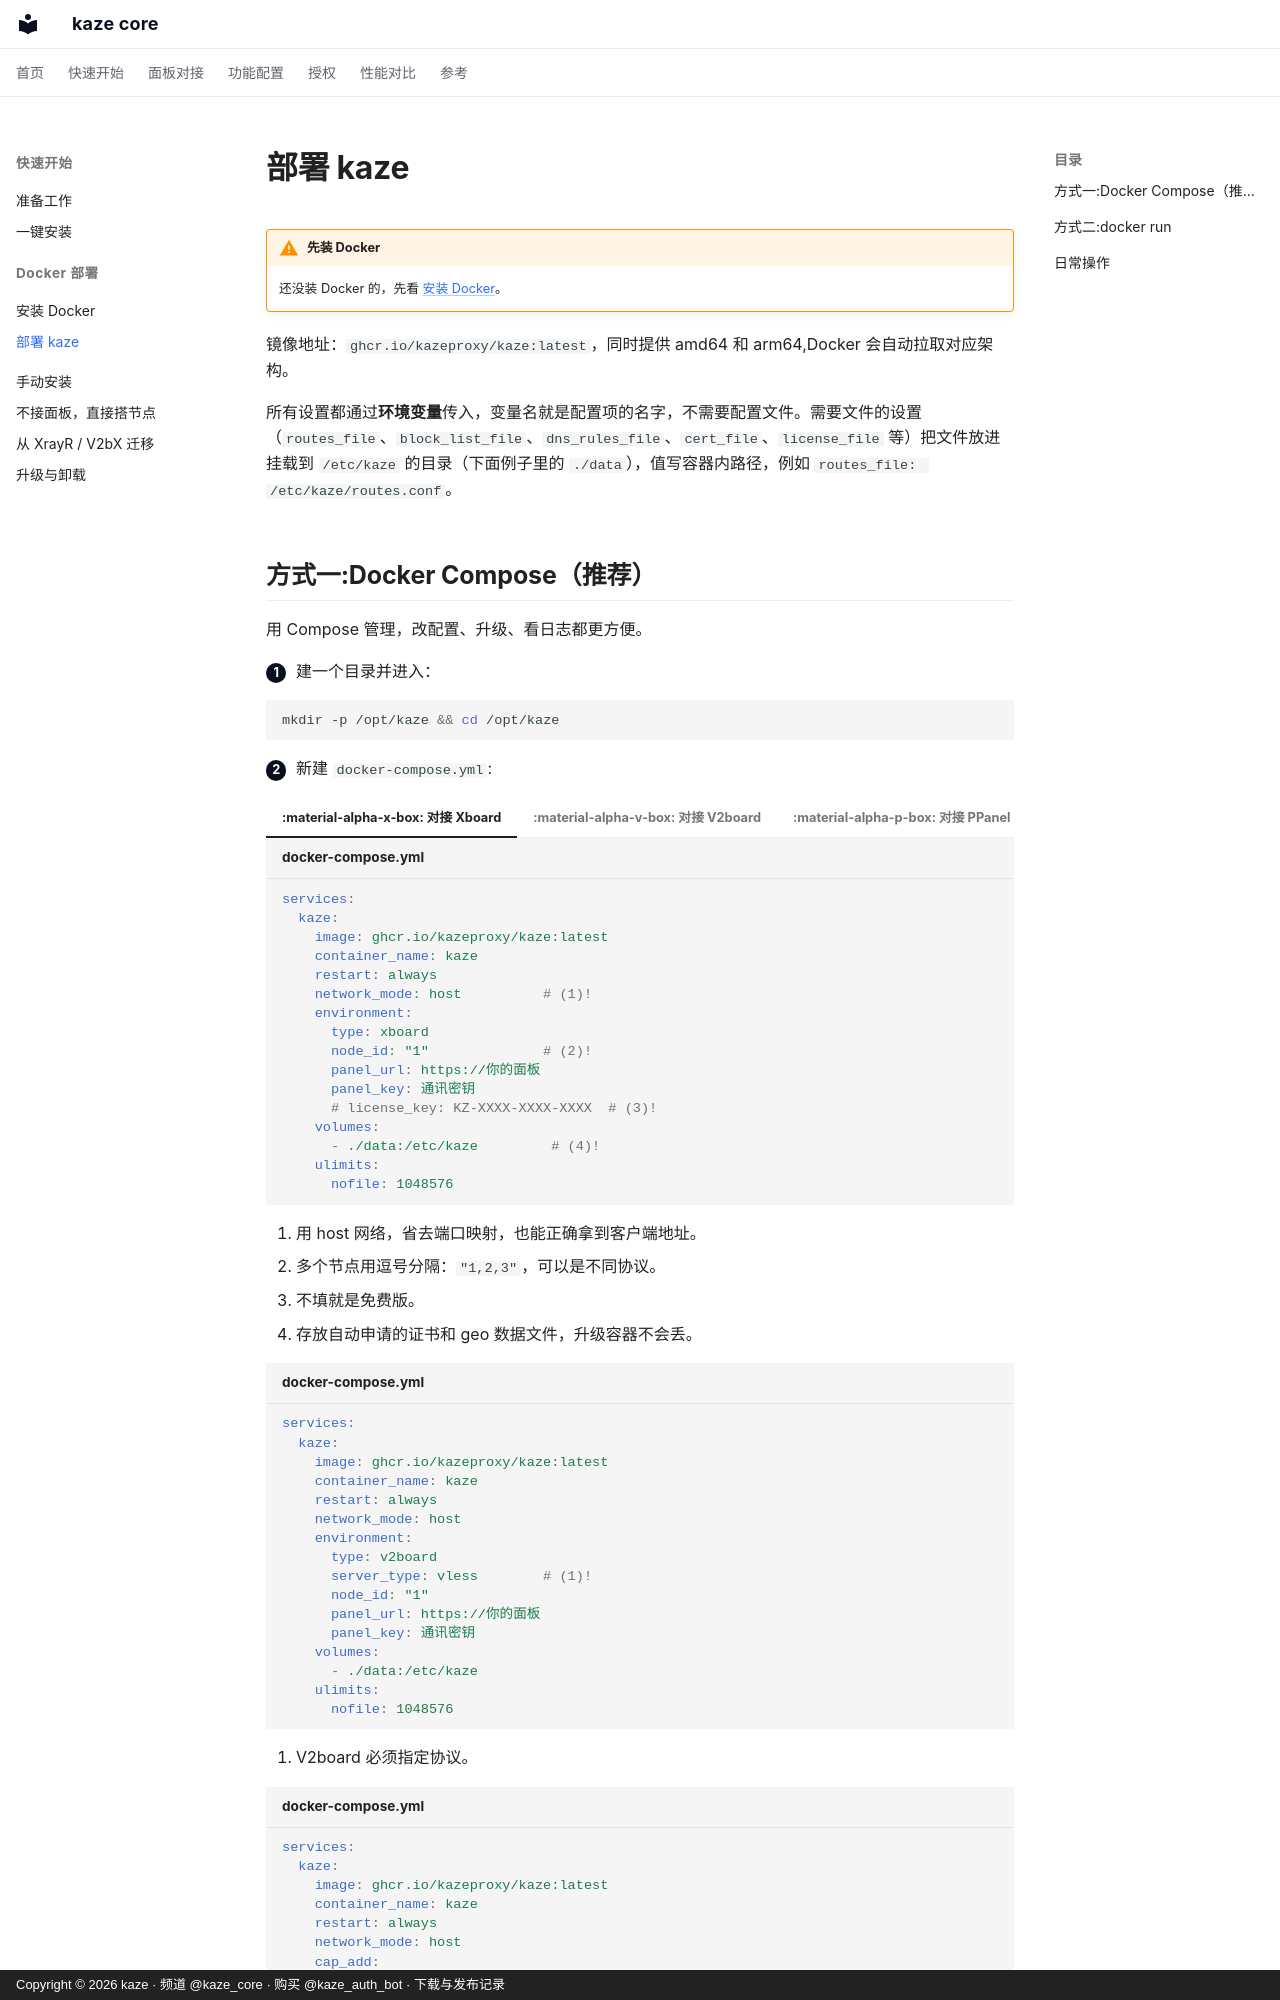

repository: kazeproxy/kaze-docs · page: quickstart/docker/index.html · generator: mkdocs · copyright: Copyright © 2026 kaze · 频道 @kaze_core · 购买 @kaze_auth_bot · 下载与发布记录

# 部署 kaze

!!! warning "先装 Docker"
    还没装 Docker 的，先看 [安装 Docker](install-docker.md)。

镜像地址：`ghcr.io/kazeproxy/kaze:latest`，同时提供 amd64 和 arm64,Docker 会自动拉取对应架构。

所有设置都通过**环境变量**传入，变量名就是配置项的名字，不需要配置文件。需要文件的设置（`routes_file`、`block_list_file`、`dns_rules_file`、`cert_file`、`license_file` 等）把文件放进挂载到 `/etc/kaze` 的目录（下面例子里的 `./data`），值写容器内路径，例如 `routes_file: /etc/kaze/routes.conf`。
